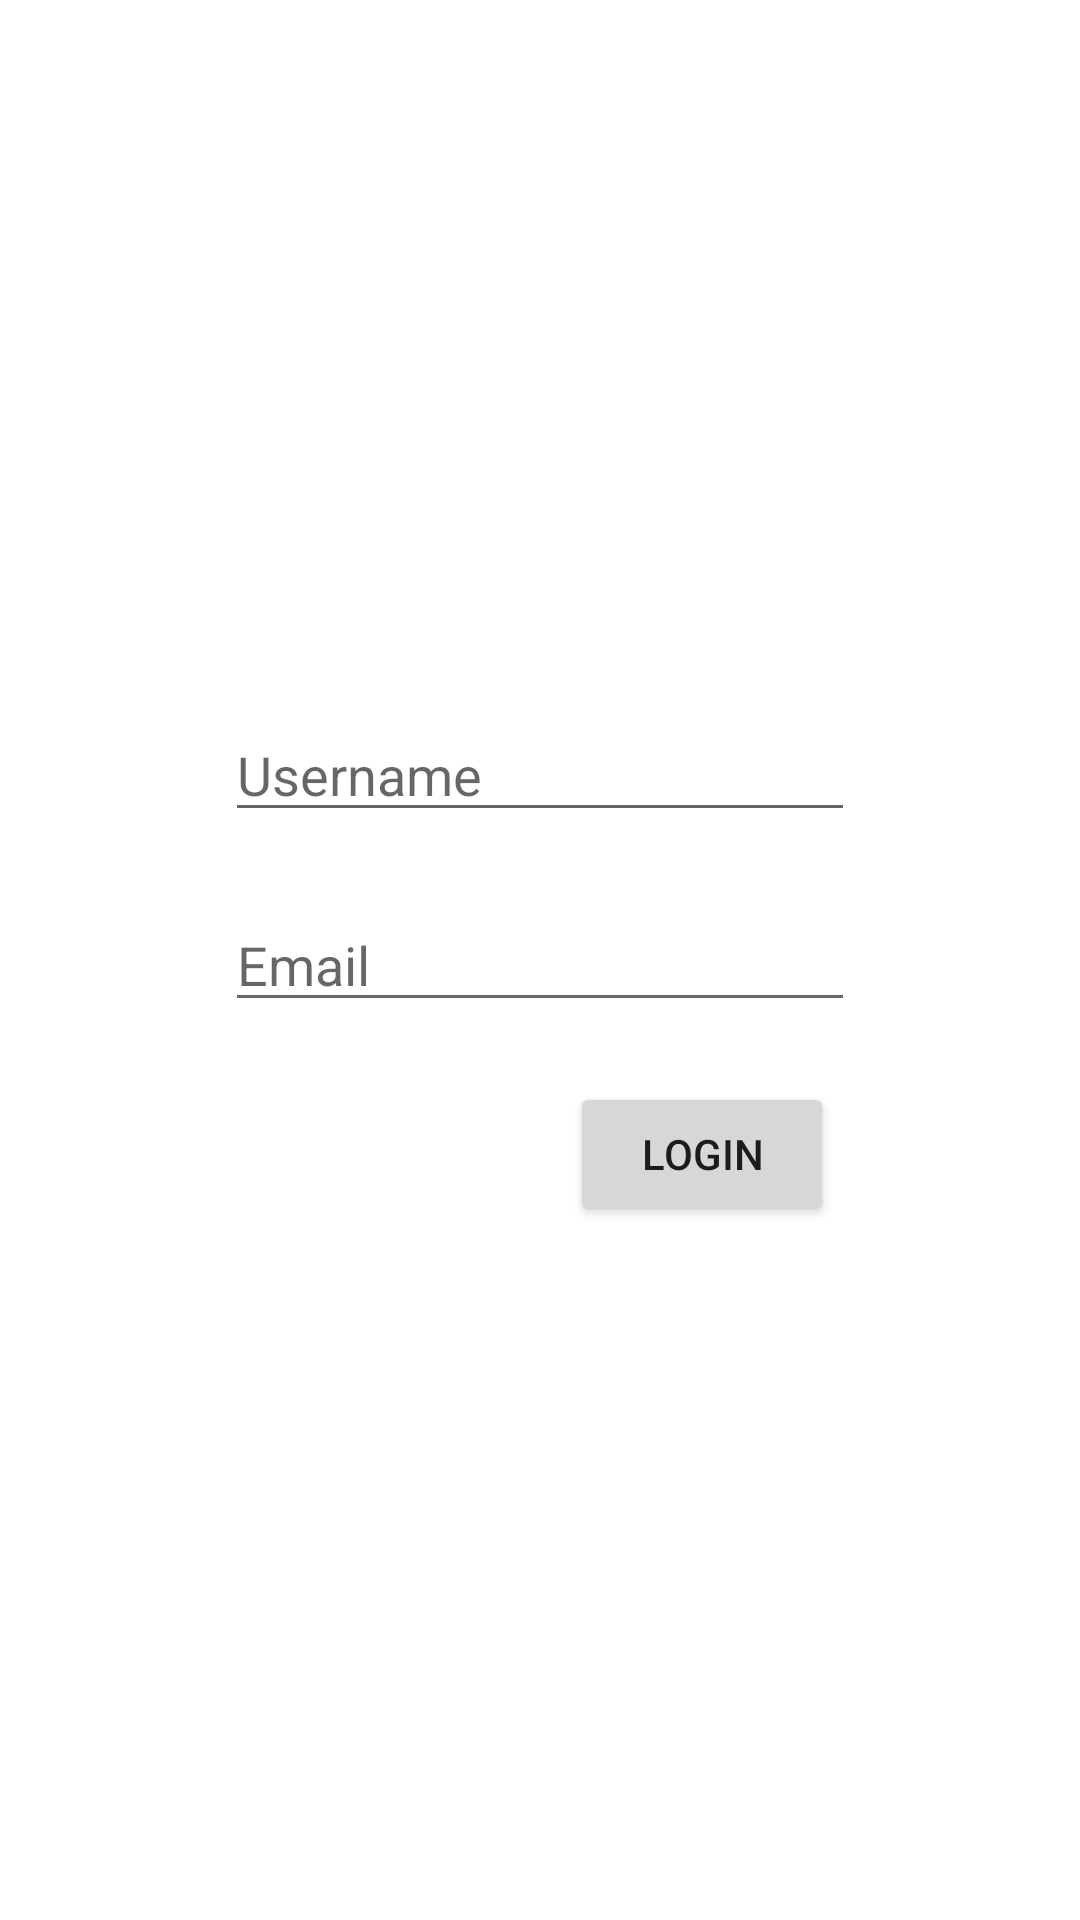

Produce the Android XML layout that renders to this screen, including the resource entries it uses.
<!-- AndroidManifest.xml: application theme Theme.UsersLoginTest -->
<!-- res/layout/activity_login.xml -->
<?xml version="1.0" encoding="utf-8"?>
<androidx.constraintlayout.widget.ConstraintLayout xmlns:android="http://schemas.android.com/apk/res/android"
    xmlns:app="http://schemas.android.com/apk/res-auto"
    xmlns:tools="http://schemas.android.com/tools"
    android:layout_width="match_parent"
    android:layout_height="match_parent"
    tools:context=".ui.LoginActivity">

    <EditText
        android:id="@+id/editTextTextPersonName"
        android:layout_width="wrap_content"
        android:layout_height="wrap_content"
        android:layout_marginTop="236dp"
        android:ems="10"
        android:hint="@string/username"
        android:inputType="textPersonName"
        app:layout_constraintEnd_toEndOf="parent"
        app:layout_constraintStart_toStartOf="parent"
        app:layout_constraintTop_toTopOf="parent" />

    <EditText
        android:id="@+id/editTextTextEmailAddress"
        android:layout_width="wrap_content"
        android:layout_height="wrap_content"
        android:layout_marginTop="22dp"
        android:ems="10"
        android:hint="@string/email"
        android:inputType="textEmailAddress"
        app:layout_constraintStart_toStartOf="@+id/editTextTextPersonName"
        app:layout_constraintTop_toBottomOf="@+id/editTextTextPersonName" />

    <Button
        android:id="@+id/button"
        android:layout_width="wrap_content"
        android:layout_height="wrap_content"
        android:layout_marginTop="20dp"
        android:layout_marginEnd="7dp"
        android:text="@string/login"
        app:layout_constraintEnd_toEndOf="@+id/editTextTextEmailAddress"
        app:layout_constraintTop_toBottomOf="@+id/editTextTextEmailAddress" />

    <ProgressBar
        android:id="@+id/progressBar"
        style="?android:attr/progressBarStyle"
        android:layout_width="wrap_content"
        android:layout_height="wrap_content"
        android:layout_marginTop="42dp"
        android:visibility="gone"
        app:layout_constraintEnd_toStartOf="@+id/button"
        app:layout_constraintTop_toBottomOf="@+id/button" />
</androidx.constraintlayout.widget.ConstraintLayout>
<!-- resources referenced by this layout -->
<resources>
  <string name="email">Email</string>
  <string name="login">Login</string>
  <string name="username">Username</string>
  <style name="Theme.UsersLoginTest" parent="Theme.MaterialComponents.DayNight.DarkActionBar">
          
          <item name="colorPrimary">@color/purple_500</item>
          <item name="colorPrimaryVariant">@color/purple_700</item>
          <item name="colorOnPrimary">@color/white</item>
          
          <item name="colorSecondary">@color/teal_200</item>
          <item name="colorSecondaryVariant">@color/teal_700</item>
          <item name="colorOnSecondary">@color/black</item>
          
          <item name="android:statusBarColor" tools:targetApi="l">?attr/colorPrimaryVariant</item>
          
  
      </style>
  <!-- not gathered from this repository: default colours our renderer supplied (Android Studio template values) -->
  <color name="purple_500">#FF6200EE</color>
  <color name="purple_700">#FF3700B3</color>
  <color name="teal_200">#FF03DAC5</color>
  <color name="teal_700">#FF018786</color>
  <color name="black">#FF000000</color>
  <color name="white">#FFFFFFFF</color>
</resources>
